Labelled photos from "200", an image-classification folder in internet-of-production/microstructure-deep-generative-models. The possible labels are: fine grain 0, fine grain 1, fine grain 2, middle grain 3, middle grain 4, middle grain 5, coarse grain 6, coarse grain 7, coarse grain 8.

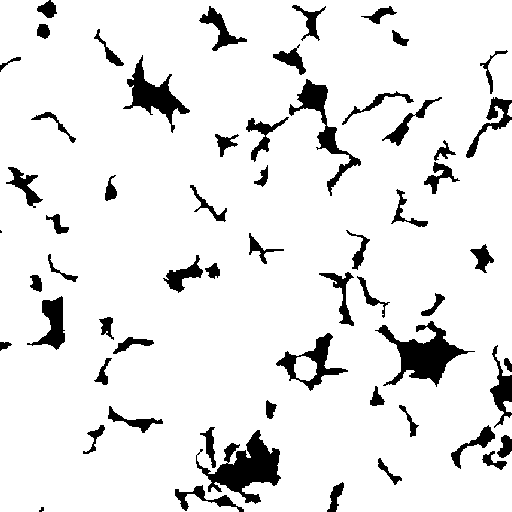
Label: fine grain 0

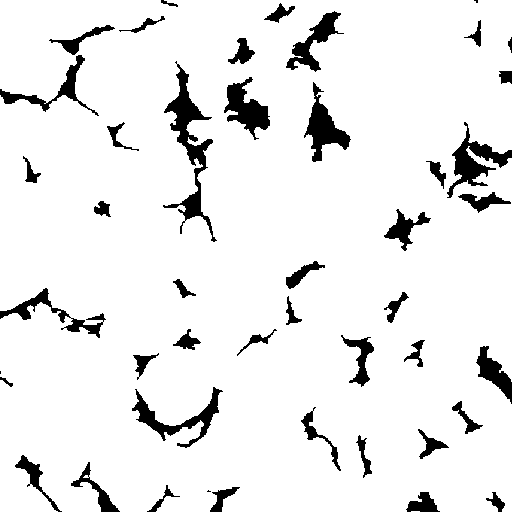
Label: fine grain 1

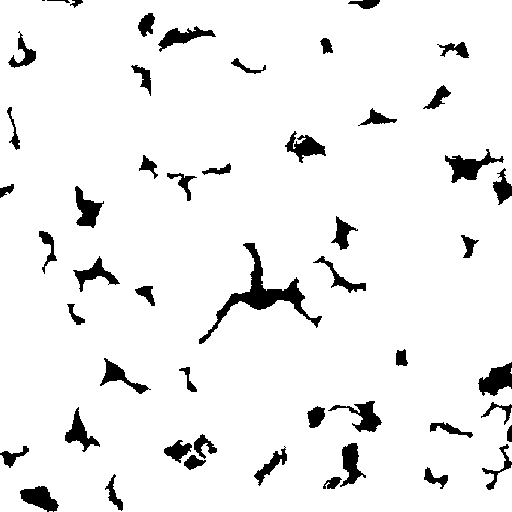
Label: middle grain 5

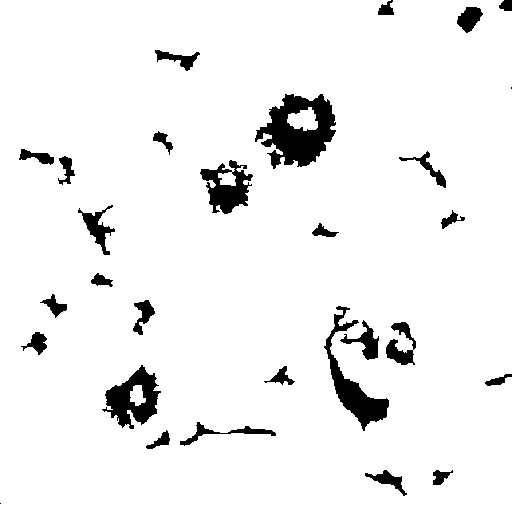
Label: coarse grain 7

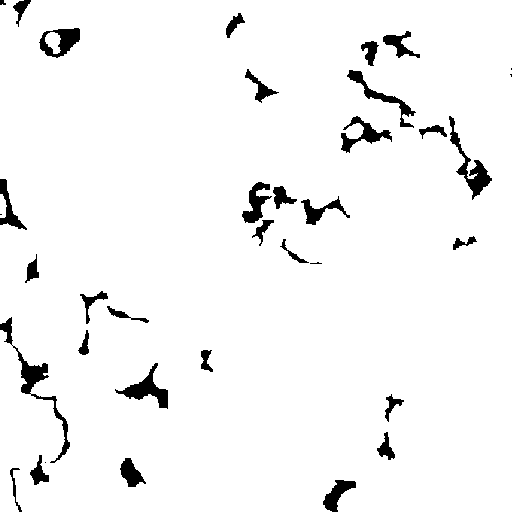
Label: coarse grain 8

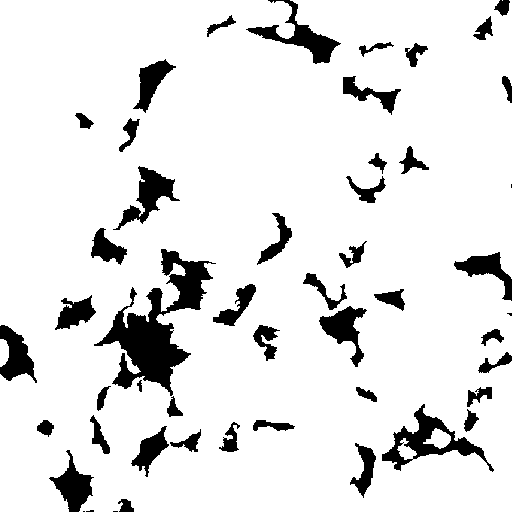
Label: middle grain 3
